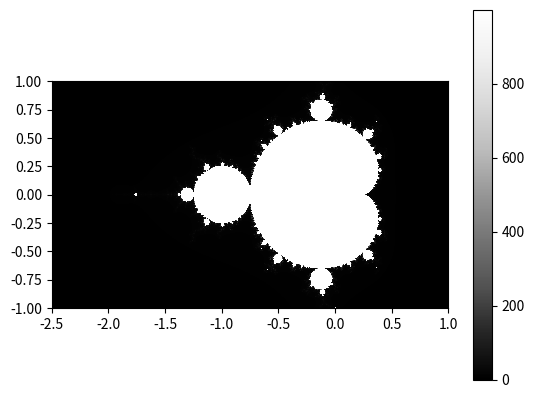

Here is the Python script that generated this plot:
"""
#4: Drawing the Mandelbrot Set

Your challenge here is to write a program to draw the Mandelbrot set—another
example of the application of simple rules leading to a complicated-looking
shape (see Figure 6-14).
"""

import matplotlib.pyplot as plt
import matplotlib.cm as cm

if __name__ == "__main__":
    width, height = 400, 400
    max_iterations = 1000
    xmin, xmax, ymin, ymax = -2.5, 1, -1, 1

    image = [[0 for _ in range(width)] for _ in range(height)]

    for x in range(width):
        for y in range(height):
            zx, zy = x * (xmax - xmin) / (width - 1) + xmin, y * (ymax - ymin) / (height - 1) + ymin
            c = zx + zy * 1j
            z = c
            for i in range(max_iterations):
                if abs(z) > 2.0:
                    break
                z = z * z + c
            # Set the pixel color based on the number of iterations
            image[y][x] = i

    plt.imshow(image, extent=(xmin, xmax, ymin, ymax), origin="lower", cmap=cm.Greys_r, interpolation="nearest")
    plt.colorbar()
    plt.show()
